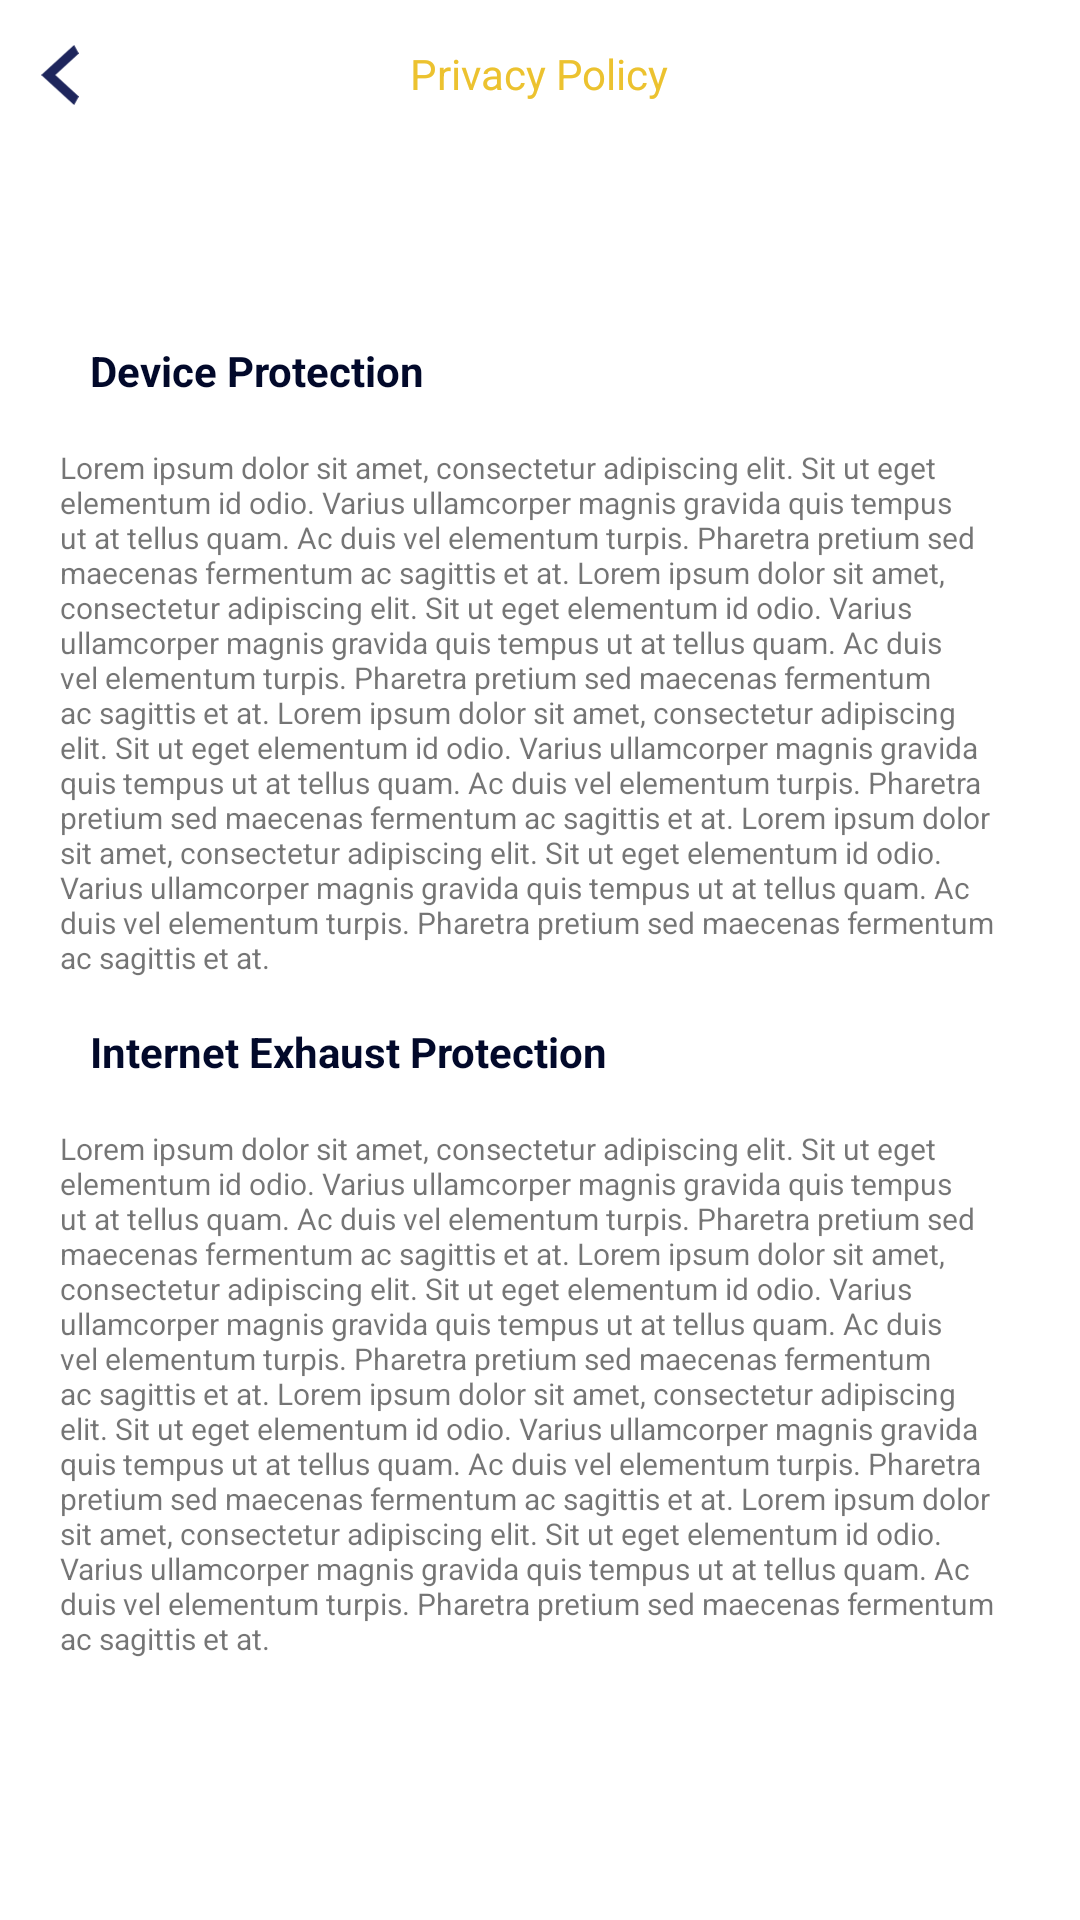

Layout XML and referenced resources for this Android screen:
<!-- AndroidManifest.xml: application theme Theme.Dex -->
<!-- res/layout/activity_privacy_policy.xml -->
<?xml version="1.0" encoding="utf-8"?>
<RelativeLayout xmlns:android="http://schemas.android.com/apk/res/android"
    xmlns:tools="http://schemas.android.com/tools"
    android:layout_width="match_parent"
    android:layout_height="match_parent"
    tools:context=".activity.PrivacyPolicyActivity">


    <ImageView
        android:layout_width="20dp"
        android:layout_height="20dp"
        android:layout_marginStart="10dp"
        android:layout_marginTop="15dp"
        android:src="@drawable/back" />

    <TextView
        android:id="@+id/title"
        android:layout_width="wrap_content"
        android:layout_height="wrap_content"
        android:layout_centerHorizontal="true"
        android:layout_marginTop="15dp"
        android:text="@string/privacy_policy"
        android:textColor="#ECC22F"
        android:textSize="14sp" />

    <LinearLayout
        android:layout_width="match_parent"
        android:layout_height="wrap_content"
        android:layout_below="@id/title"
        android:layout_marginTop="80dp"
        android:background="@drawable/rounded_corner"
        android:orientation="vertical">

        <TextView
            android:layout_width="wrap_content"
            android:layout_height="wrap_content"
            android:layout_marginStart="30dp"
            android:text="@string/device_protection"
            android:textColor="#02092A"
            android:textSize="14sp"
            android:textStyle="bold" />


        <ScrollView
            android:id="@+id/scroll_temrs"
            android:layout_width="match_parent"
            android:layout_height="200dp"
            android:layout_marginTop="8dp"
            android:fadeScrollbars="false"
            android:padding="8dp"
            android:scrollbarSize="6dp"
            android:scrollbars="vertical">

            <TextView
                android:id="@+id/tv_terms_description"
                android:layout_width="match_parent"
                android:layout_height="wrap_content"
                android:layout_marginStart="12dp"
                android:layout_marginEnd="12dp"
                android:layout_marginBottom="8dp"
                android:text="Lorem ipsum dolor sit amet, consectetur adipiscing elit. Sit ut eget elementum id odio. Varius ullamcorper magnis gravida quis tempus ut at tellus quam. Ac duis vel elementum turpis. Pharetra pretium sed maecenas fermentum ac sagittis et at. Lorem ipsum dolor sit amet, consectetur adipiscing elit. Sit ut eget elementum id odio. Varius ullamcorper magnis gravida quis tempus ut at tellus quam. Ac duis vel elementum turpis. Pharetra pretium sed maecenas fermentum ac sagittis et at. Lorem ipsum dolor sit amet, consectetur adipiscing elit. Sit ut eget elementum id odio. Varius ullamcorper magnis gravida quis tempus ut at tellus quam. Ac duis vel elementum turpis. Pharetra pretium sed maecenas fermentum ac sagittis et at. Lorem ipsum dolor sit amet, consectetur adipiscing elit. Sit ut eget elementum id odio. Varius ullamcorper magnis gravida quis tempus ut at tellus quam. Ac duis vel elementum turpis. Pharetra pretium sed maecenas fermentum ac sagittis et at."
                android:textSize="10sp" />
        </ScrollView>


        <TextView
            android:layout_width="wrap_content"
            android:layout_height="wrap_content"
            android:layout_marginStart="30dp"
            android:text="@string/internet_exhaust_protection"
            android:textColor="#02092A"
            android:textSize="14sp"
            android:textStyle="bold" />


        <ScrollView
            android:id="@+id/scroll_temrs2"
            android:layout_width="match_parent"
            android:layout_height="200dp"
            android:layout_marginTop="8dp"
            android:fadeScrollbars="false"
            android:padding="8dp"
            android:scrollbarSize="6dp"
            android:scrollbars="vertical">

            <TextView
                android:id="@+id/tv_terms_description2"
                android:layout_width="match_parent"
                android:layout_height="wrap_content"
                android:layout_marginStart="12dp"
                android:layout_marginEnd="12dp"
                android:layout_marginBottom="8dp"
                android:text="Lorem ipsum dolor sit amet, consectetur adipiscing elit. Sit ut eget elementum id odio. Varius ullamcorper magnis gravida quis tempus ut at tellus quam. Ac duis vel elementum turpis. Pharetra pretium sed maecenas fermentum ac sagittis et at. Lorem ipsum dolor sit amet, consectetur adipiscing elit. Sit ut eget elementum id odio. Varius ullamcorper magnis gravida quis tempus ut at tellus quam. Ac duis vel elementum turpis. Pharetra pretium sed maecenas fermentum ac sagittis et at. Lorem ipsum dolor sit amet, consectetur adipiscing elit. Sit ut eget elementum id odio. Varius ullamcorper magnis gravida quis tempus ut at tellus quam. Ac duis vel elementum turpis. Pharetra pretium sed maecenas fermentum ac sagittis et at. Lorem ipsum dolor sit amet, consectetur adipiscing elit. Sit ut eget elementum id odio. Varius ullamcorper magnis gravida quis tempus ut at tellus quam. Ac duis vel elementum turpis. Pharetra pretium sed maecenas fermentum ac sagittis et at."
                android:textSize="10sp" />
        </ScrollView>

    </LinearLayout>

</RelativeLayout>
<!-- resources referenced by this layout -->
<resources>
  <!-- drawable back (drawable) -->
  <vector xmlns:android="http://schemas.android.com/apk/res/android"
      android:width="10dp"
      android:height="16dp"
      android:viewportWidth="10"
      android:viewportHeight="16">
    <path
        android:pathData="M10,2.2857L3.75,8L10,13.7143L8.75,16L0,8L8.75,0L10,2.2857Z"
        android:fillColor="#1E265C"/>
  </vector>
  <string name="device_protection">Device Protection</string>
  <string name="internet_exhaust_protection">Internet Exhaust Protection</string>
  <string name="privacy_policy">Privacy Policy</string>
  <style name="Theme.Dex" parent="Theme.MaterialComponents.Light.NoActionBar">
          
          <item name="colorPrimary">@color/purple_500</item>
          <item name="colorPrimaryVariant">@color/purple_700</item>
          <item name="colorOnPrimary">@color/white</item>
          
          <item name="colorSecondary">@color/teal_200</item>
          <item name="colorSecondaryVariant">@color/teal_700</item>
          <item name="colorOnSecondary">@color/black</item>
          
          <item name="android:statusBarColor" tools:targetApi="l">?attr/colorPrimaryVariant</item>
          <item name="bottomSheetDialogTheme">@style/NoBackgroundDialogTheme</item>
          
      </style>
  <color name="purple_500">#1B2779</color>
  <color name="purple_700">#1B2779</color>
  <color name="white">#FFFFFFFF</color>
  <color name="teal_200">#ECC22F</color>
  <color name="teal_700">#FF018786</color>
  <color name="black">#FF000000</color>
  <style name="NoBackgroundDialogTheme" parent="Theme.AppCompat.Light.Dialog">
          <item name="android:windowBackground">@null</item>
      </style>
</resources>
